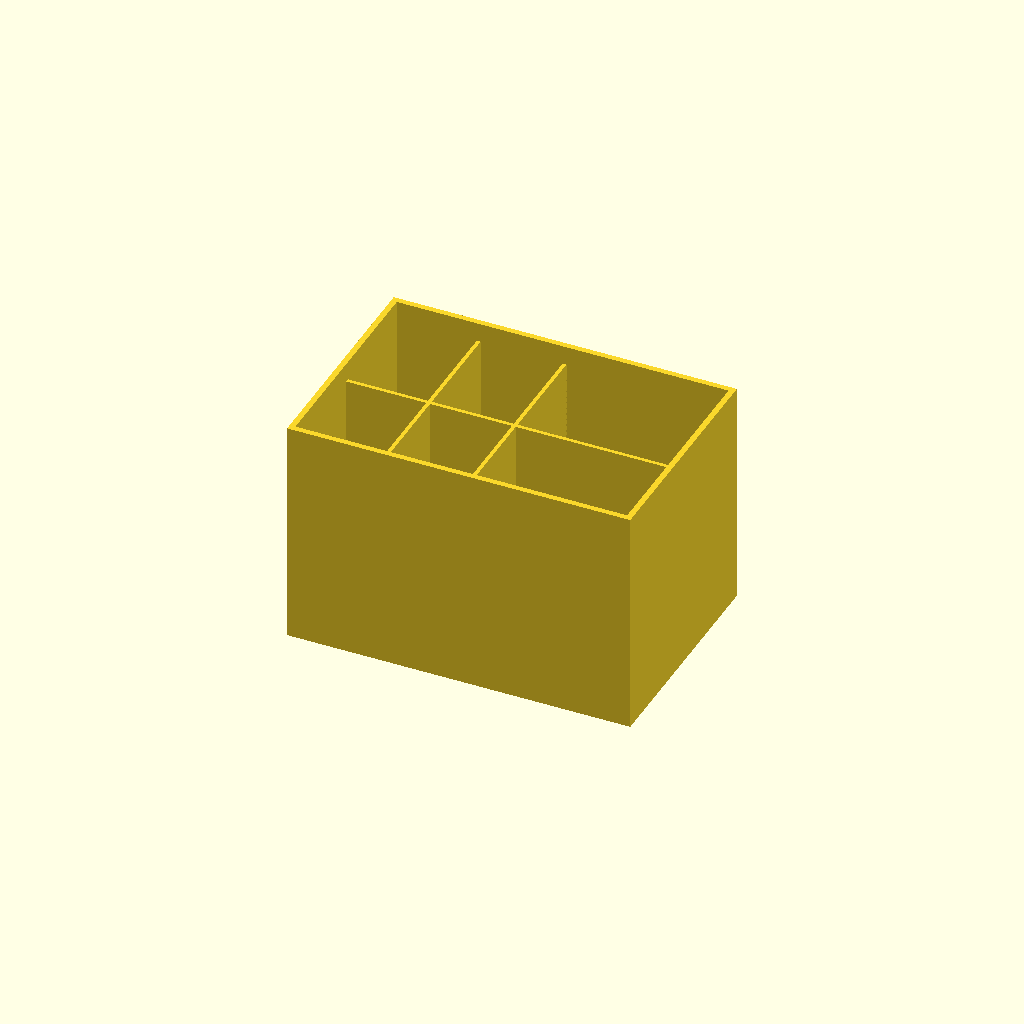
Cell 1 — every parameter at its default value.
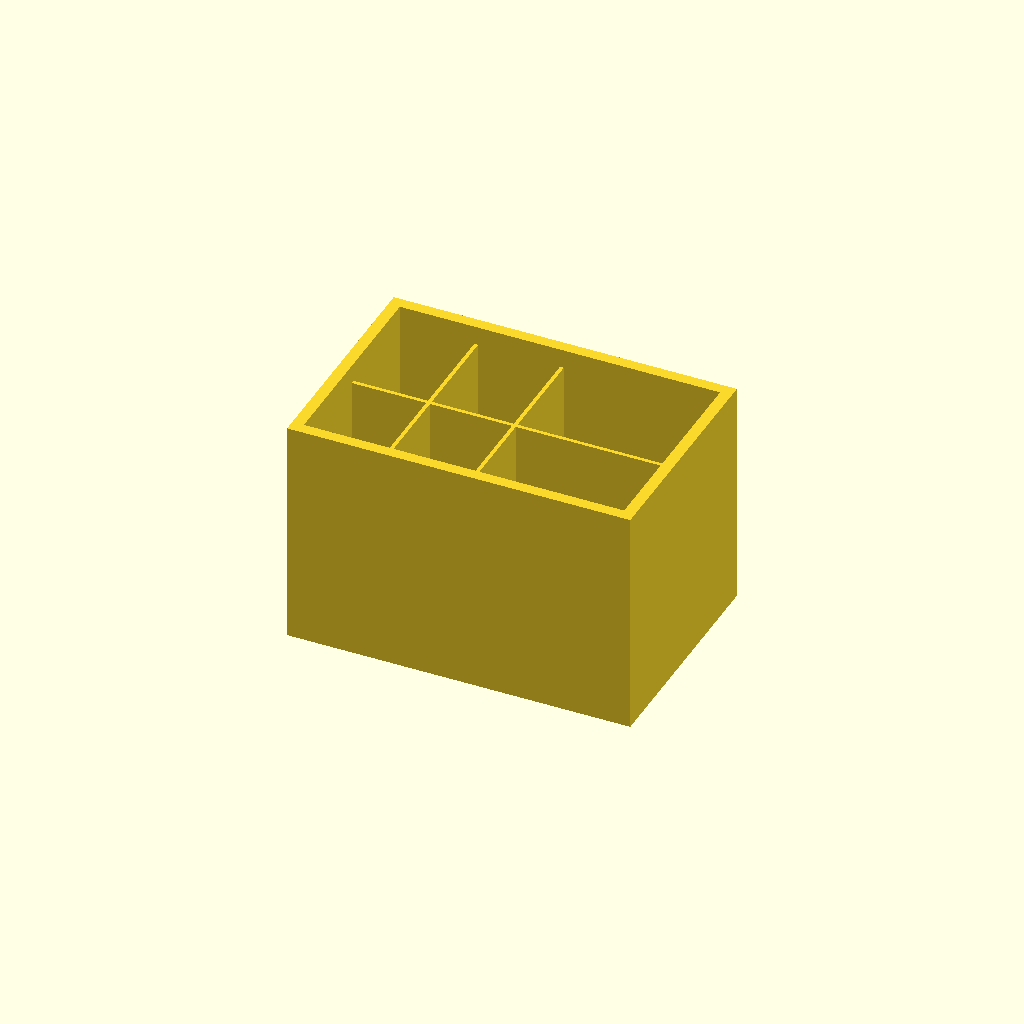
Cell 2: the same model with wallThickness = 3.
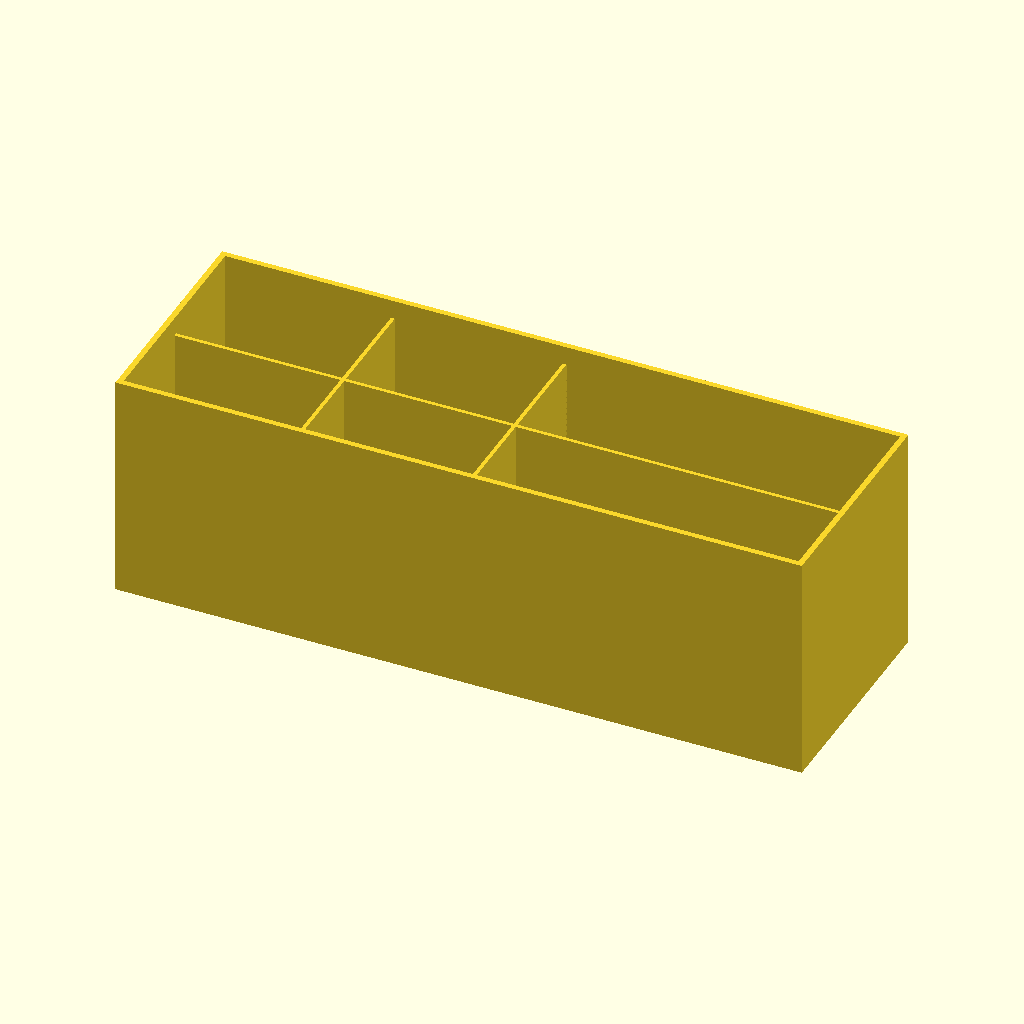
Cell 3: boxWidth = 180 (everything else at default).
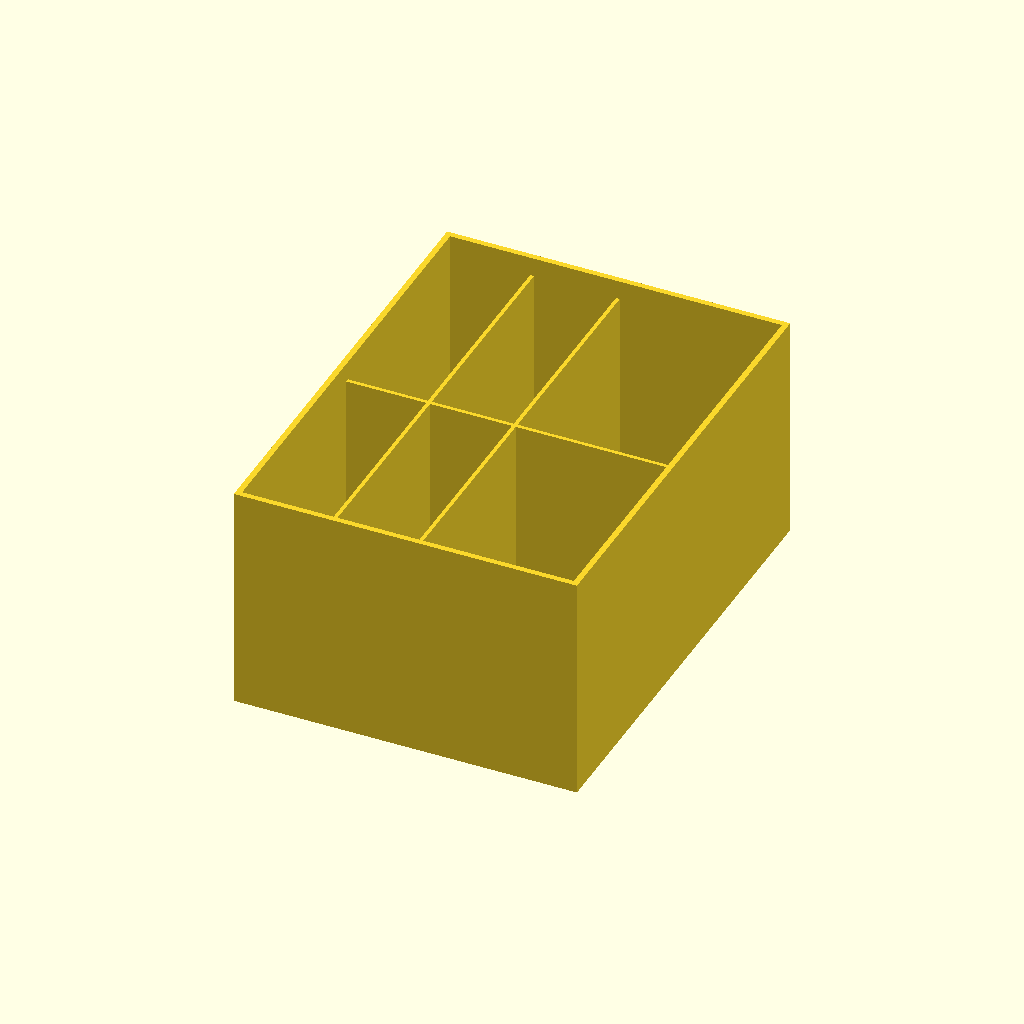
Cell 4: the same model with boxLength = 120.
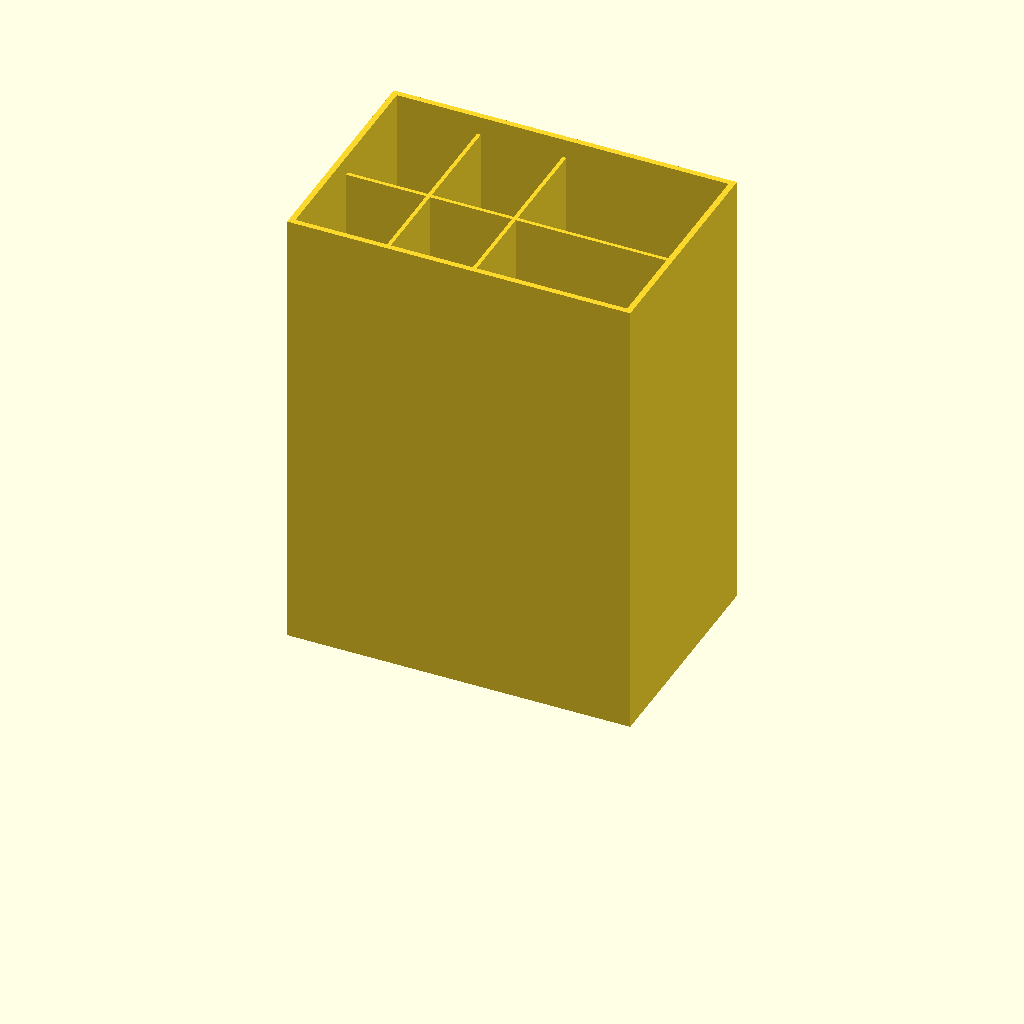
Cell 5 — boxHeight set to 120, the other parameters unchanged.
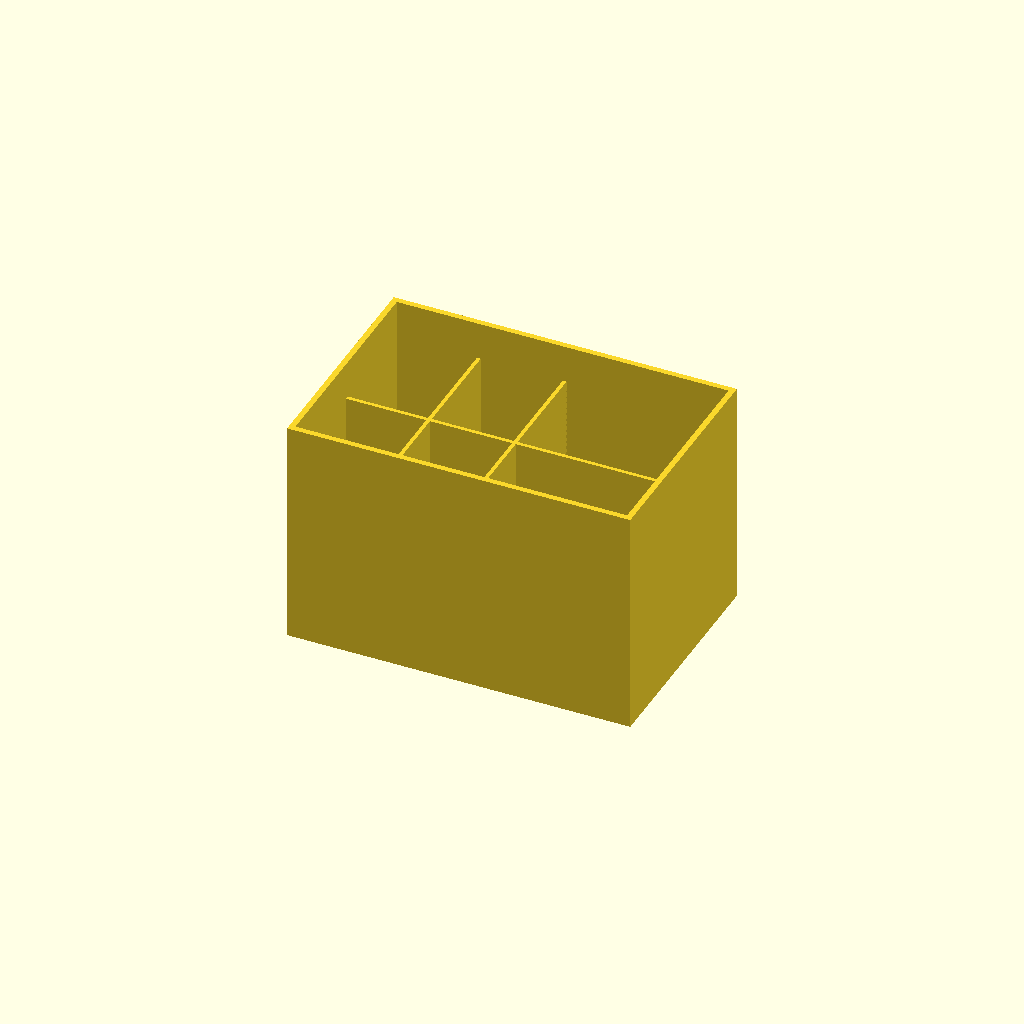
Cell 6 — separatorTopGap set to 10, the other parameters unchanged.
One fixed orthographic camera (rotation 55°, 0°, 25°; colour scheme Cornfield) for every cell.
OpenSCAD source file inputs/thingiverse/thing-1053025/SimpleToolBox.scad:
/*
Simple Tool Box (c) by Jorge Monteiro

Simple Tool Box is licensed under a
Creative Commons Attribution-ShareAlike 4.0 International.

You should have received a copy of the license along with this
work.  If not, see <http://creativecommons.org/licenses/by-sa/4.0/>.
*/
wallThickness = 1.5;
boxWidth = 90;
boxLength = 60;
boxHeight = 60;
separatorTopGap = 5;
separatorThickness = 1;

drawBox();
drawSeparators();

module drawSeparators() {
    separatorVertGrid = boxWidth/4;
    // Draw the walls
    translate([-boxWidth/2, 0, 0]) cube([boxWidth, separatorThickness, boxHeight-separatorTopGap]);
    translate([0, -boxLength/2, 0]) cube([separatorThickness, boxLength, boxHeight-separatorTopGap]);
    translate([-separatorVertGrid, -boxLength/2, 0]) cube([separatorThickness, boxLength, boxHeight-separatorTopGap]);
};

module drawBox() {
    // Draw the base
    translate([-boxWidth/2, -boxLength/2, 0]) cube([boxWidth,boxLength,wallThickness]);
    // Draw the walls
    translate([-boxWidth/2, -boxLength/2, 0]) cube([boxWidth, wallThickness, boxHeight]);
    translate([-boxWidth/2, boxLength/2-wallThickness, 0]) cube([boxWidth, wallThickness, boxHeight]);
    translate([-boxWidth/2, -boxLength/2, 0]) cube([wallThickness, boxLength, boxHeight]);
    translate([boxWidth/2-wallThickness, -boxLength/2, 0]) cube([wallThickness, boxLength, boxHeight]);
};
Parameter table extracted from the source (name, type, default, range or options):
wallThickness: number, default 1.5
boxWidth: number, default 90
boxLength: number, default 60
boxHeight: number, default 60
separatorTopGap: number, default 5
separatorThickness: number, default 1
